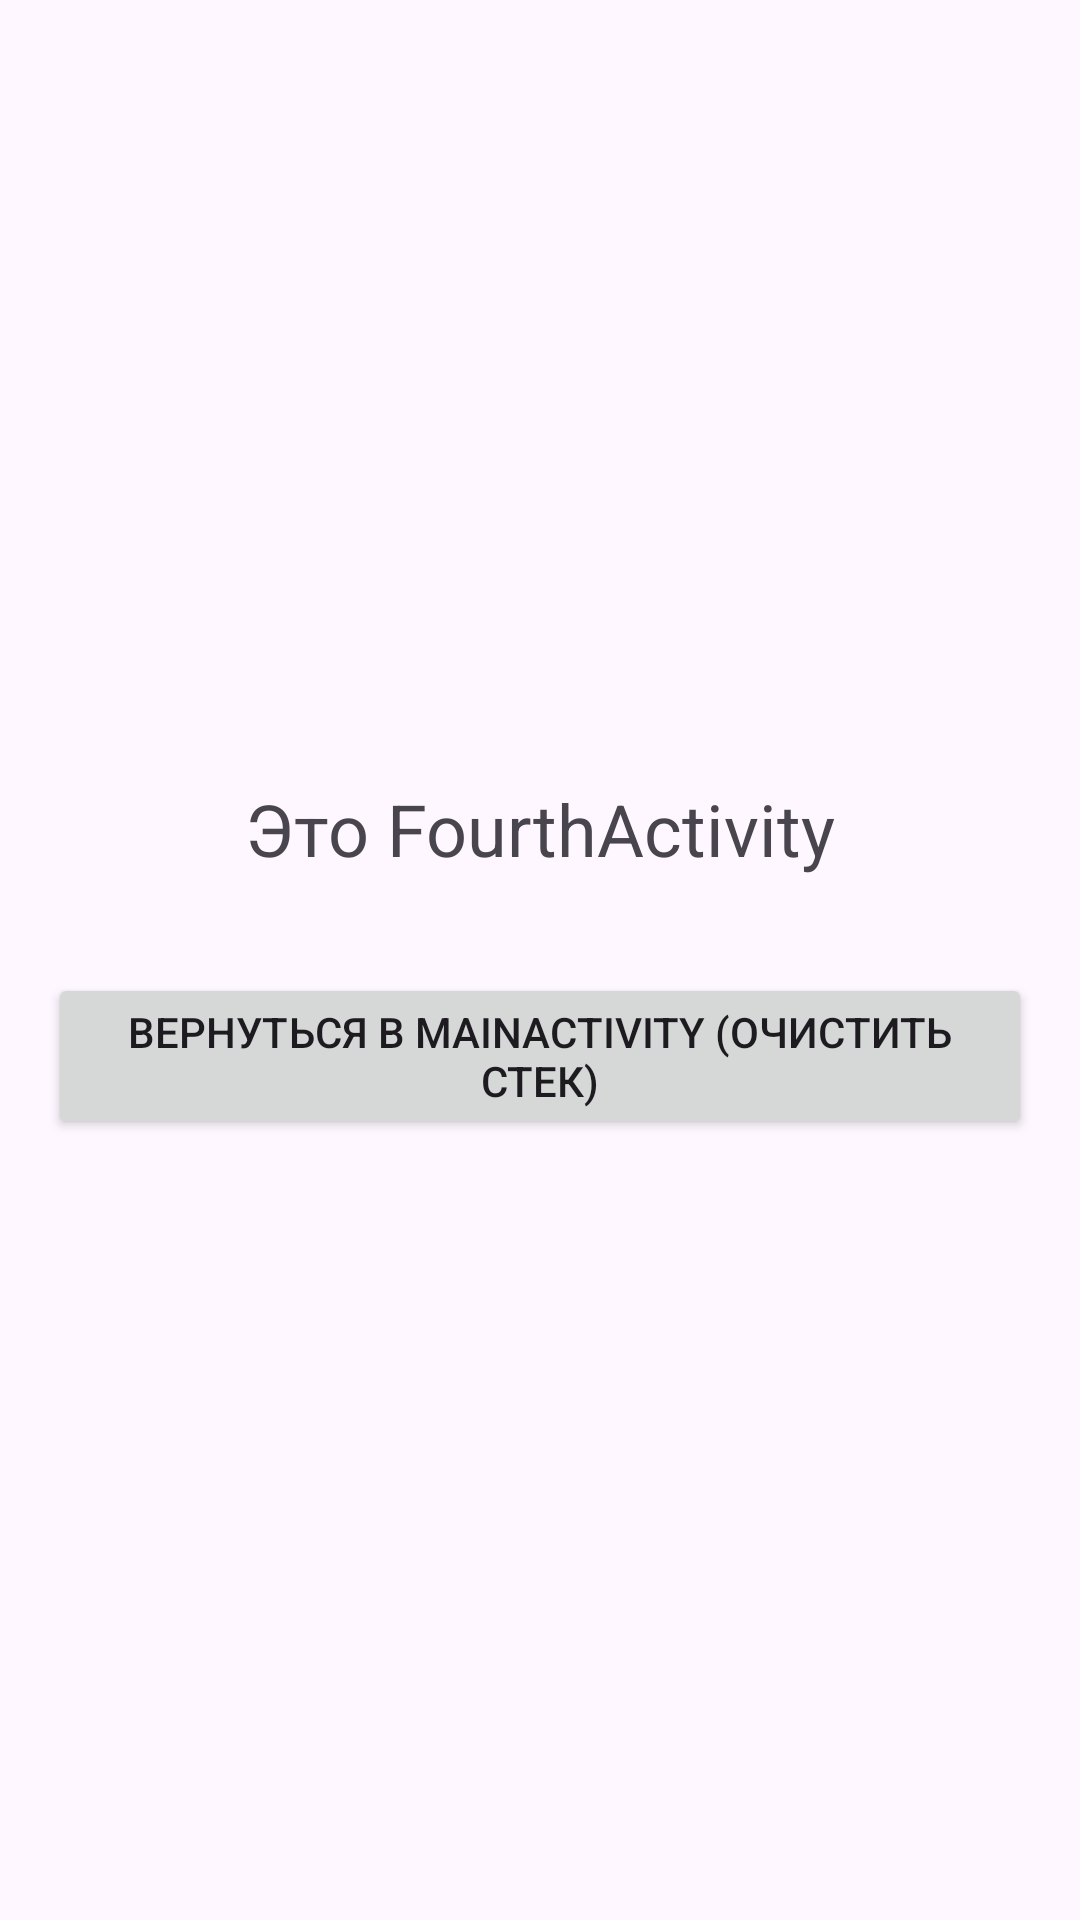

The Android layout XML behind this screen, and the referenced resources:
<!-- AndroidManifest.xml: application theme Theme.GridnevPavelDmitrievich -->
<!-- res/layout/activity_fourth.xml -->
<?xml version="1.0" encoding="utf-8"?>
<LinearLayout xmlns:android="http://schemas.android.com/apk/res/android"
    android:layout_width="match_parent"
    android:layout_height="match_parent"
    android:orientation="vertical"
    android:gravity="center"
    android:padding="16dp">

    <TextView
        android:layout_width="wrap_content"
        android:layout_height="wrap_content"
        android:text="Это FourthActivity"
        android:textSize="24sp"
        android:layout_marginBottom="32dp" />

    <Button
        android:id="@+id/btnBackToMain"
        android:layout_width="wrap_content"
        android:layout_height="wrap_content"
        android:text="Вернуться в MainActivity (очистить стек)" />

</LinearLayout>
<!-- resources referenced by this layout -->
<resources>
  <style name="Theme.GridnevPavelDmitrievich" parent="Theme.MaterialComponents.DayNight.NoActionBar">
          
          <item name="colorPrimary">@color/purple_500</item>
          <item name="colorPrimaryVariant">@color/purple_200</item>
          <item name="colorOnPrimary">@color/white</item>
          
          <item name="colorSecondary">@color/teal_200</item>
          <item name="colorSecondaryVariant">@color/teal_200</item>
          <item name="colorOnSecondary">@color/black</item>
          
          <item name="android:statusBarColor" tools:targetApi="l">?attr/colorPrimaryVariant</item>
      </style>
  <color name="purple_500">#FF6200EE</color>
  <color name="purple_200">#FFBB86FC</color>
  <color name="white">#FFFFFF</color>
  <color name="teal_200">#FF03DAC5</color>
  <color name="black">#FF000000</color>
</resources>
